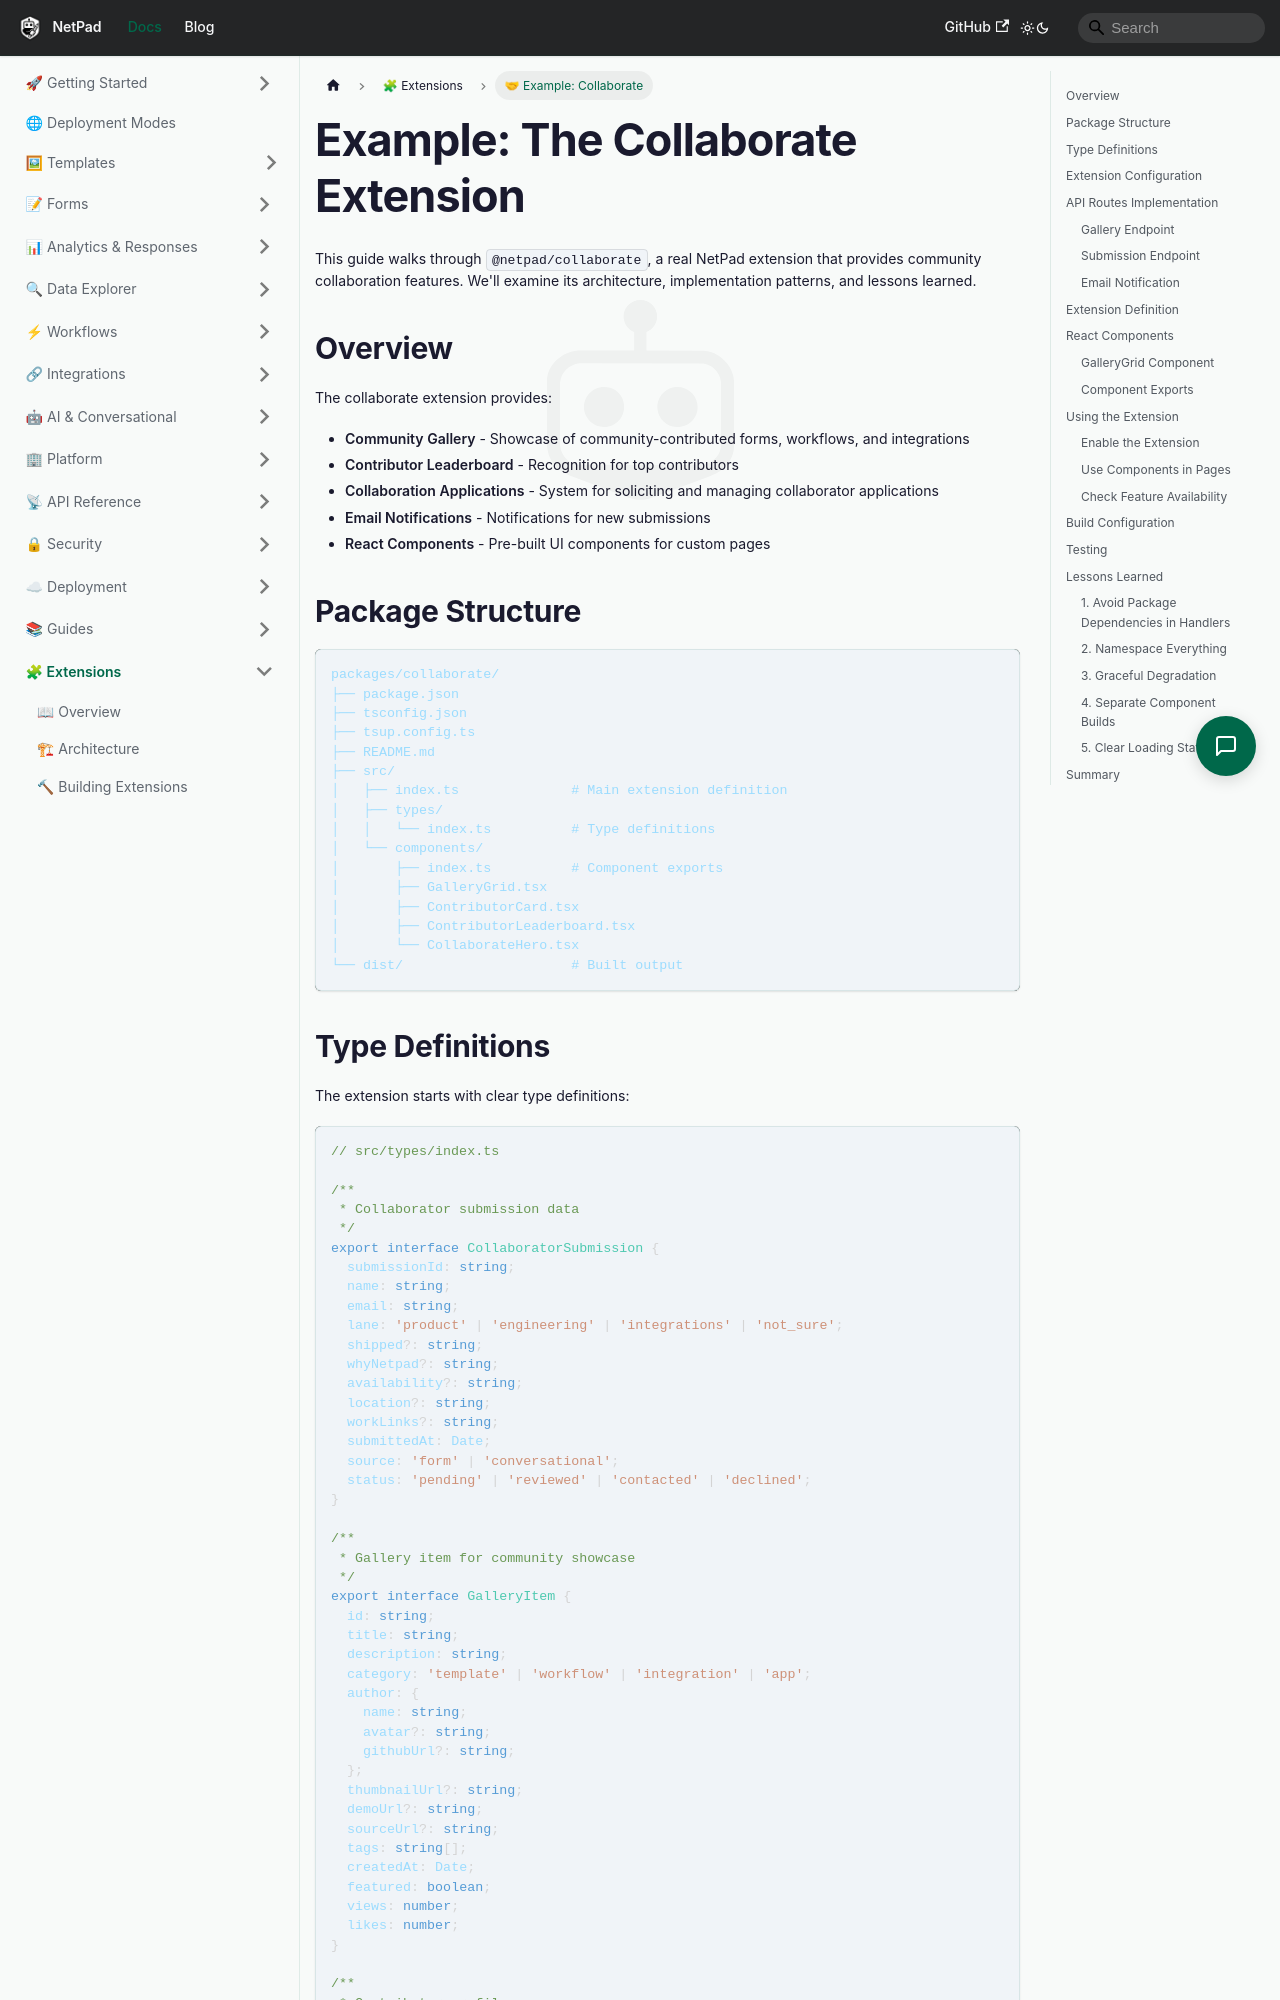

repository: mrlynn/netpad-docs · page: docs/extensions/example-collaborate/index.html · generator: docusaurus

---
sidebar_position: 5
title: "Example: Collaborate Extension"
description: A real-world walkthrough of the @netpad/collaborate extension
---

# Example: The Collaborate Extension

This guide walks through `@netpad/collaborate`, a real NetPad extension that provides community collaboration features. We'll examine its architecture, implementation patterns, and lessons learned.

## Overview

The collaborate extension provides:

- **Community Gallery** - Showcase of community-contributed forms, workflows, and integrations
- **Contributor Leaderboard** - Recognition for top contributors
- **Collaboration Applications** - System for soliciting and managing collaborator applications
- **Email Notifications** - Notifications for new submissions
- **React Components** - Pre-built UI components for custom pages

## Package Structure

```
packages/collaborate/
├── package.json
├── tsconfig.json
├── tsup.config.ts
├── README.md
├── src/
│   ├── index.ts              # Main extension definition
│   ├── types/
│   │   └── index.ts          # Type definitions
│   └── components/
│       ├── index.ts          # Component exports
│       ├── GalleryGrid.tsx
│       ├── ContributorCard.tsx
│       ├── ContributorLeaderboard.tsx
│       └── CollaborateHero.tsx
└── dist/                     # Built output
```
